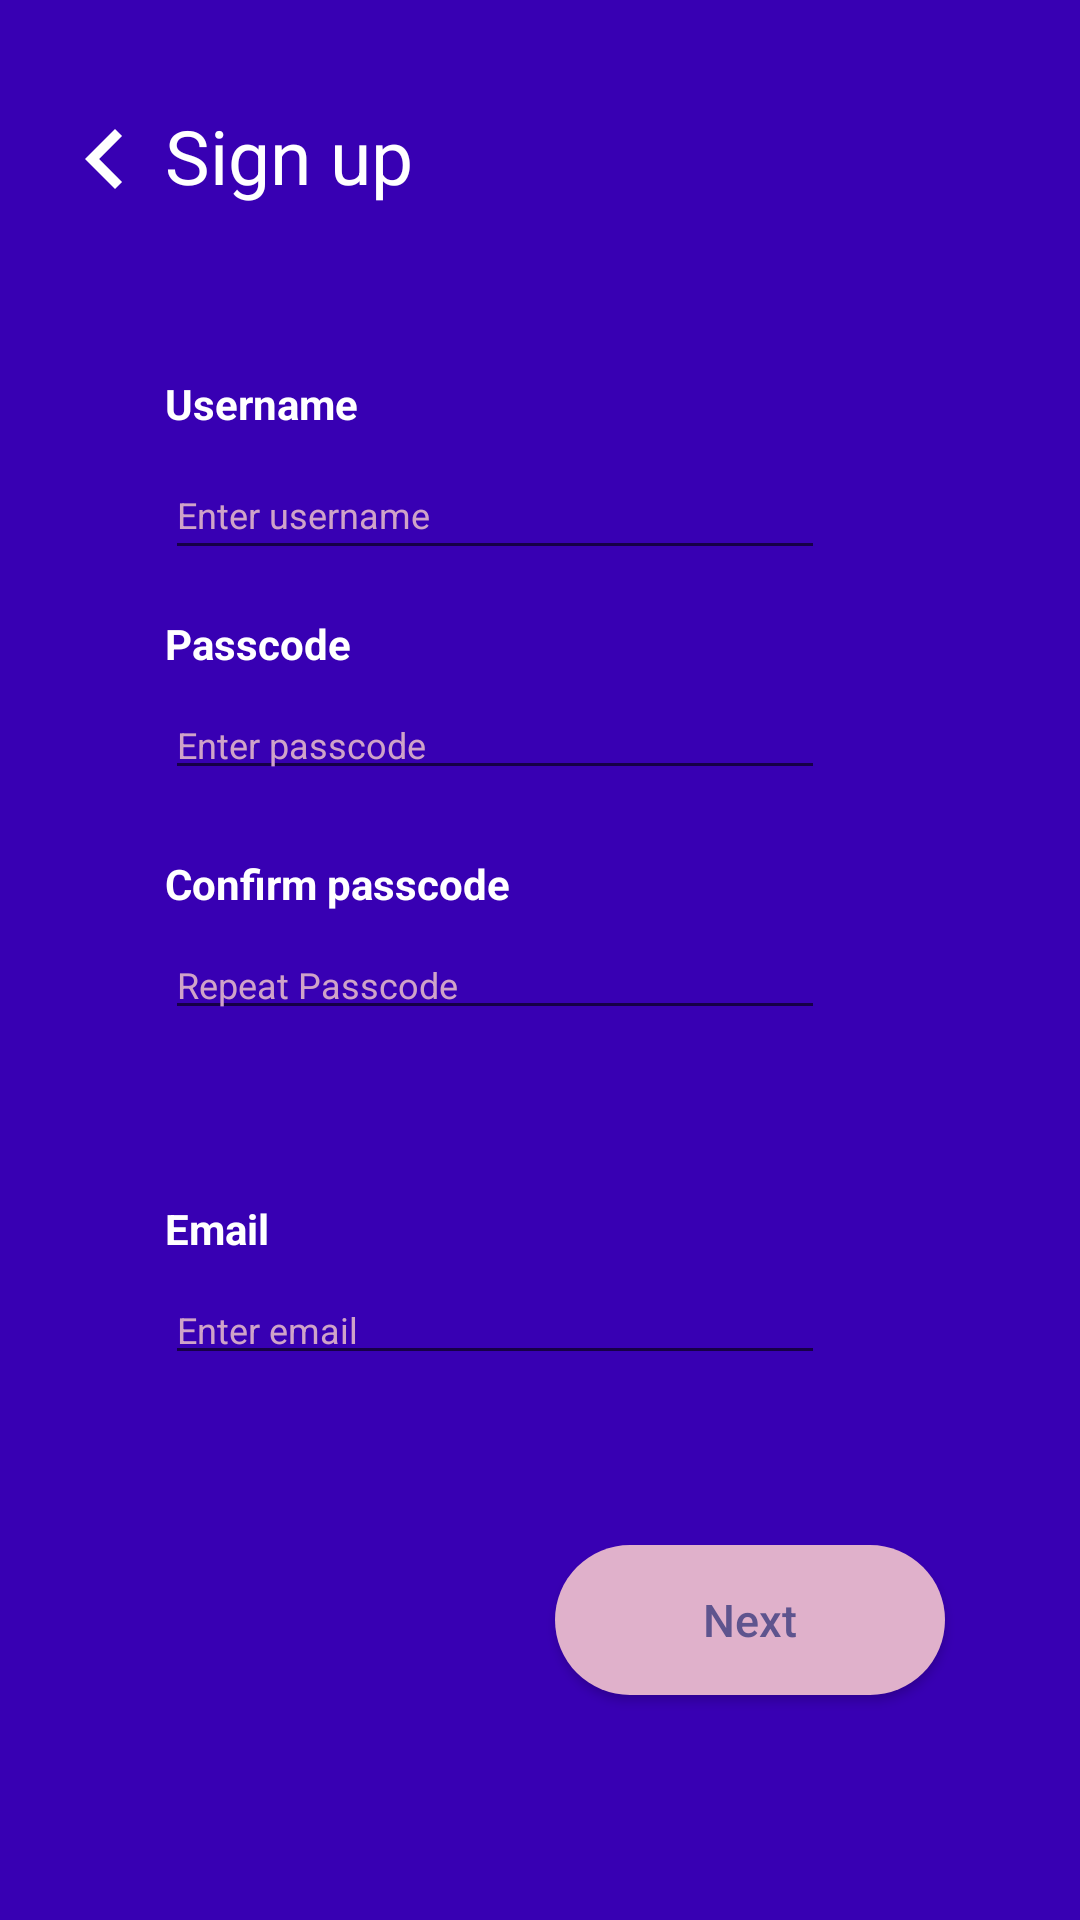

Write the Android layout XML for this screen, with the resource values it uses.
<!-- AndroidManifest.xml: application theme AppTheme -->
<!-- res/layout/activity_register.xml -->
<?xml version="1.0" encoding="utf-8"?>

<androidx.constraintlayout.widget.ConstraintLayout xmlns:android="http://schemas.android.com/apk/res/android"
    xmlns:app="http://schemas.android.com/apk/res-auto"
    xmlns:tools="http://schemas.android.com/tools"
    android:layout_width="match_parent"
    android:layout_height="match_parent"
    android:background="#3800b3"
    tools:context=".Register">

    <ImageView
        android:id="@+id/BackgroundJPG"
        android:layout_width="415dp"
        android:layout_height="735dp"
        android:contentDescription="@string/BackgroundJPGDescription"
        app:layout_constraintStart_toStartOf="parent"
        app:layout_constraintTop_toTopOf="parent"
        app:srcCompat="@drawable/background_purpblue" />

    <androidx.constraintlayout.widget.Guideline
        android:id="@+id/TopGuide"
        android:layout_width="wrap_content"
        android:layout_height="wrap_content"
        android:orientation="horizontal"
        app:layout_constraintGuide_begin="25dp" />

    <androidx.constraintlayout.widget.Guideline
        android:id="@+id/BottomGuide"
        android:layout_width="wrap_content"
        android:layout_height="wrap_content"
        android:orientation="horizontal"
        app:layout_constraintGuide_end="25dp" />

    <androidx.constraintlayout.widget.Guideline
        android:id="@+id/LeftGuide"
        android:layout_width="wrap_content"
        android:layout_height="wrap_content"
        android:orientation="vertical"
        app:layout_constraintGuide_begin="25dp" />

    <androidx.constraintlayout.widget.Guideline
        android:id="@+id/RightGuide"
        android:layout_width="wrap_content"
        android:layout_height="wrap_content"
        android:orientation="vertical"
        app:layout_constraintGuide_end="25dp" />

    <ImageButton
        android:id="@+id/BackButton"
        android:layout_width="220dp"
        android:layout_height="40dp"
        android:layout_marginTop="8dp"
        android:background="@android:color/transparent"
        android:contentDescription="@string/BackButtonDescription"
        android:scaleType="fitCenter"
        android:scrollX="100dp"
        app:layout_constraintStart_toStartOf="@+id/LeftGuide"
        app:layout_constraintTop_toTopOf="@+id/TopGuide"
        app:srcCompat="@drawable/back_button_24px" />

    <TextView
        android:id="@+id/SignUp"
        android:layout_width="wrap_content"
        android:layout_height="wrap_content"
        android:layout_marginStart="30dp"
        android:layout_marginTop="10dp"
        android:text="@string/RegistrationIndicator"
        android:textColor="#FFFFFF"
        android:textSize="25sp"
        app:layout_constraintStart_toStartOf="@+id/LeftGuide"
        app:layout_constraintTop_toTopOf="@+id/TopGuide" />

    <TextView
        android:id="@+id/UsernameSP"
        android:layout_width="wrap_content"
        android:layout_height="wrap_content"
        android:layout_marginStart="30dp"
        android:layout_marginTop="100dp"
        android:text="@string/UsernameIndicator"
        android:textColor="#FFFFFF"
        android:textStyle="bold"
        app:layout_constraintStart_toStartOf="@+id/LeftGuide"
        app:layout_constraintTop_toTopOf="@+id/TopGuide" />

    <EditText
        android:id="@+id/UsernameInputSP"
        android:layout_width="220dp"
        android:layout_height="40dp"
        android:layout_marginStart="30dp"
        android:layout_marginTop="125dp"
        android:autofillHints="Email Address"
        android:ems="10"
        android:hint="@string/UsernameDesc"
        android:inputType="textEmailAddress"
        android:textColor="#FFFFFF"
        android:textColorHighlight="#B0EEFD"
        android:textColorHint="#CFA3C8"
        android:textSize="12sp"
        app:layout_constraintStart_toStartOf="@+id/LeftGuide"
        app:layout_constraintTop_toTopOf="@+id/TopGuide" />

    <TextView
        android:id="@+id/PasscodeSP"
        android:layout_width="wrap_content"
        android:layout_height="wrap_content"
        android:layout_marginStart="30dp"
        android:layout_marginTop="180dp"
        android:text="@string/PasscodeIndicator"
        android:textColor="#FFFFFF"
        android:textStyle="bold"
        app:layout_constraintStart_toStartOf="@+id/LeftGuide"
        app:layout_constraintTop_toTopOf="@+id/TopGuide" />

    <EditText
        android:id="@+id/PasscodeInputSP"
        android:layout_width="220dp"
        android:layout_height="0dp"
        android:layout_marginStart="30dp"
        android:layout_marginTop="205dp"
        android:autofillHints="Password"
        android:ems="10"
        android:hint="@string/PasscodeDesc"
        android:inputType="textPassword"
        android:textColor="#FFFFFF"
        android:textColorHighlight="#B0EEFD"
        android:textColorHint="#CFA3C8"
        android:textSize="12sp"
        app:layout_constraintStart_toStartOf="@+id/LeftGuide"
        app:layout_constraintTop_toTopOf="@+id/TopGuide" />

    <TextView
        android:id="@+id/ConfirmPasscodeSP"
        android:layout_width="wrap_content"
        android:layout_height="wrap_content"
        android:layout_marginStart="30dp"
        android:layout_marginTop="260dp"
        android:text="@string/ConfirmPasscodeIndicator"
        android:textColor="#FFFFFF"
        android:textStyle="bold"
        app:layout_constraintStart_toStartOf="@+id/LeftGuide"
        app:layout_constraintTop_toTopOf="@+id/TopGuide" />

    <EditText
        android:id="@+id/ConfirmPasscodeInputSP"
        android:layout_width="220dp"
        android:layout_height="0dp"
        android:layout_marginStart="30dp"
        android:layout_marginTop="285dp"
        android:autofillHints="Passcode"
        android:ems="10"
        android:hint="@string/ConfirmPassDescription"
        android:inputType="textPassword"
        android:textColor="#FFFFFF"
        android:textColorHighlight="#B0EEFD"
        android:textColorHint="#CFA3C8"
        android:textSize="12sp"
        app:layout_constraintStart_toStartOf="@+id/LeftGuide"
        app:layout_constraintTop_toTopOf="@+id/TopGuide" />

    <ImageView
        android:id="@+id/CautionAlertForPass"
        android:layout_width="wrap_content"
        android:layout_height="wrap_content"
        android:layout_marginStart="8dp"
        android:layout_marginTop="290dp"
        android:contentDescription="@string/CautionDescriptionPW"
        android:visibility="invisible"
        app:layout_constraintStart_toEndOf="@+id/ConfirmPasscodeInputSP"
        app:layout_constraintTop_toTopOf="@+id/TopGuide"
        app:srcCompat="@drawable/caution_24px" />

    <TextView
        android:id="@+id/EmailSP"
        android:layout_width="wrap_content"
        android:layout_height="wrap_content"
        android:layout_marginStart="30dp"
        android:layout_marginTop="375dp"
        android:text="@string/EmailIndicator"
        android:textColor="#FFFFFF"
        android:textStyle="bold"
        app:layout_constraintStart_toStartOf="@+id/LeftGuide"
        app:layout_constraintTop_toTopOf="@+id/TopGuide" />

    <EditText
        android:id="@+id/EmailInputSP"
        android:layout_width="220dp"
        android:layout_height="0dp"
        android:layout_marginStart="30dp"
        android:layout_marginTop="400dp"
        android:autofillHints="Email"
        android:ems="10"
        android:inputType="textEmailAddress"
        android:hint="@string/EmailDescription"
        android:textColor="#FFFFFF"
        android:textColorHighlight="#B0EEFD"
        android:textColorHint="#CFA3C8"
        android:textSize="12sp"
        app:layout_constraintStart_toStartOf="@+id/LeftGuide"
        app:layout_constraintTop_toTopOf="@+id/TopGuide" />

    <Button
        android:id="@+id/SUNextButton"
        android:layout_width="130dp"
        android:layout_height="50dp"
        android:layout_marginEnd="20dp"
        android:layout_marginBottom="50dp"
        android:background="@drawable/oval_button"
        android:text="@string/NextButton"
        android:textAllCaps="false"
        android:textColor="#5E548E"
        android:textSize="15sp"
        app:layout_constraintBottom_toTopOf="@+id/BottomGuide"
        app:layout_constraintEnd_toStartOf="@+id/RightGuide" />

</androidx.constraintlayout.widget.ConstraintLayout>
<!-- resources referenced by this layout -->
<resources>
  <!-- drawable back_button_24px (drawable) -->
  <vector xmlns:android="http://schemas.android.com/apk/res/android"
      android:width="24dp"
      android:height="24dp"
      android:viewportWidth="24"
      android:viewportHeight="24">
    <path
        android:fillColor="#FFFFFF"
        android:pathData="M15.41,16.59L10.83,12l4.58,-4.59L14,6l-6,6 6,6 1.41,-1.41z"/>
  </vector>
  <!-- drawable caution_24px (drawable) -->
  <vector xmlns:android="http://schemas.android.com/apk/res/android"
      android:width="24dp"
      android:height="24dp"
      android:viewportWidth="24"
      android:viewportHeight="24">
    <path
        android:fillColor="#E0B1CB"
        android:pathData="M11,15h2v2h-2zM11,7h2v6h-2zM11.99,2C6.47,2 2,6.48 2,12s4.47,10 9.99,10C17.52,22 22,17.52 22,12S17.52,2 11.99,2zM12,20c-4.42,0 -8,-3.58 -8,-8s3.58,-8 8,-8 8,3.58 8,8 -3.58,8 -8,8z"/>
  </vector>
  <!-- drawable oval_button (drawable) -->
  <?xml version="1.0" encoding="utf-8"?>
  
  <selector xmlns:android="http://schemas.android.com/apk/res/android">
      <item android:state_pressed="true">
          <shape>
              <solid
                  android:color="#C183A5" />
              <corners
                  android:radius="190dp" />
          </shape>
      </item>
  
      <item android:state_pressed="false">
          <shape>
              <solid
                  android:color="#E0B1CB"/>
              <corners
                  android:radius="190dp" />
          </shape>
      </item>>
  </selector>
  <string name="BackButtonDescription">Utilizes the back button</string>
  <string name="BackgroundJPGDescription">JPG for BG2</string>
  <string name="CautionDescriptionPW">This will show up if the passcode values are not the same</string>
  <string name="ConfirmPassDescription">Repeat Passcode</string>
  <string name="ConfirmPasscodeIndicator">Confirm passcode</string>
  <string name="EmailDescription">Enter email</string>
  <string name="EmailIndicator">Email</string>
  <string name="NextButton">Next</string>
  <string name="PasscodeDesc">Enter passcode</string>
  <string name="PasscodeIndicator">Passcode</string>
  <string name="RegistrationIndicator">Sign up</string>
  <string name="UsernameDesc">Enter username</string>
  <string name="UsernameIndicator">Username</string>
  <style name="AppTheme" parent="Theme.AppCompat.Light.NoActionBar">
          
          <item name="colorPrimary">@color/colorPrimary</item>
          <item name="colorPrimaryDark">@color/colorPrimaryDark</item>
          <item name="colorAccent">@color/colorAccent</item>
          <item name="android:windowDrawsSystemBarBackgrounds">true</item>
          <item name="android:windowTranslucentNavigation">true</item>
          <item name="android:statusBarColor">@android:color/transparent</item>
          <item name="android:navigationBarColor">@android:color/transparent</item>
      </style>
  <color name="colorPrimary">#6200EE</color>
  <color name="colorPrimaryDark">#3700B3</color>
  <color name="colorAccent">#03DAC5</color>
</resources>
